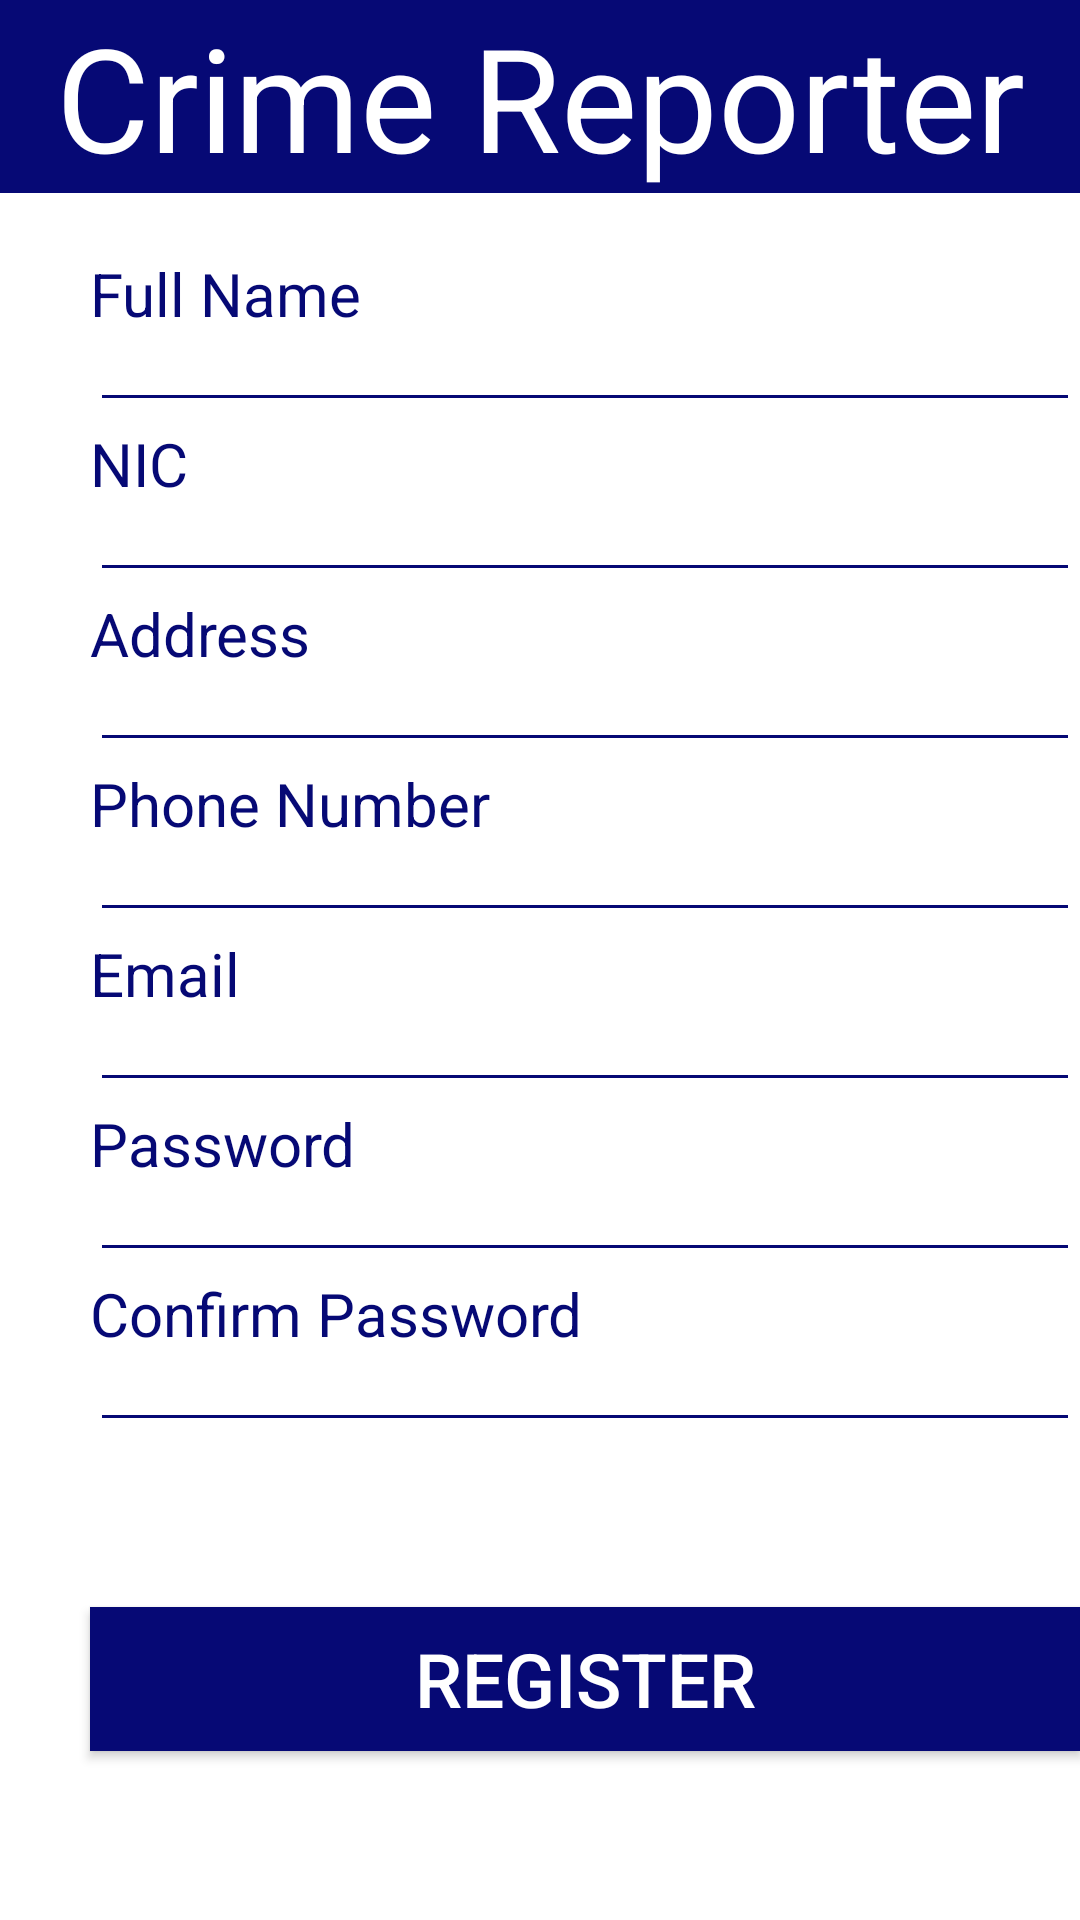

Android layout source for this screen:
<!-- AndroidManifest.xml: application theme Theme.CrimeReporter -->
<!-- res/layout/activity_registration.xml -->
<?xml version="1.0" encoding="utf-8"?>
<ScrollView xmlns:android="http://schemas.android.com/apk/res/android"
    xmlns:app="http://schemas.android.com/apk/res-auto"
    xmlns:tools="http://schemas.android.com/tools"
    android:layout_width="match_parent"
    android:layout_height="match_parent"
    android:background="@color/white"
    android:orientation="vertical"
    android:textAlignment="center"
    tools:context=".RegistrationActivity">

    <RelativeLayout
        android:layout_width="match_parent"
        android:layout_height="wrap_content">

        <TextView
            android:id="@+id/textView4"
            android:layout_width="match_parent"
            android:layout_height="wrap_content"
            android:background="@color/blue"
            android:text="@string/heading"
            android:textAlignment="center"
            android:textColor="@color/white"
            android:textSize="48dp" />

        <TextView
            android:id="@+id/textView5"
            android:layout_width="match_parent"
            android:layout_height="wrap_content"
            android:layout_below="@+id/textView4"
            android:layout_alignParentStart="true"
            android:layout_marginStart="30dp"
            android:layout_marginLeft="30dp"
            android:layout_marginTop="20dp"
            android:layout_marginRight="30dp"
            android:layout_marginBottom="30dp"
            android:text="@string/name"
            android:textColor="@color/blue"
            android:textSize="20dp" />

        <EditText
            android:id="@+id/editTextTextPersonName"
            android:layout_width="wrap_content"
            android:layout_height="wrap_content"
            android:layout_below="@+id/textView5"
            android:layout_marginStart="30dp"
            android:layout_marginLeft="30dp"
            android:layout_marginTop="-45dp"
            android:layout_marginRight="30dp"
            android:layout_marginBottom="30dp"
            android:backgroundTint="@color/blue"
            android:ems="17"
            android:inputType="textPersonName"
            android:textSize="20dp" />


        <TextView
            android:id="@+id/textView6"
            android:layout_width="match_parent"
            android:layout_height="wrap_content"
            android:layout_below="@+id/editTextTextPersonName"
            android:layout_alignParentStart="true"
            android:layout_marginStart="30dp"
            android:layout_marginLeft="30dp"
            android:layout_marginTop="-30dp"
            android:layout_marginRight="30dp"
            android:layout_marginBottom="30dp"
            android:text="@string/NIC"
            android:textColor="@color/blue"
            android:textSize="20dp" />

        <EditText
            android:id="@+id/nic"
            android:layout_width="wrap_content"
            android:layout_height="wrap_content"
            android:layout_below="@+id/textView6"
            android:layout_marginStart="30dp"
            android:layout_marginLeft="30dp"
            android:layout_marginTop="-45dp"
            android:layout_marginRight="30dp"
            android:layout_marginBottom="30dp"
            android:backgroundTint="@color/blue"
            android:ems="17"
            android:inputType="textPersonName"
            android:textSize="20dp" />

        <TextView
            android:id="@+id/textView7"
            android:layout_width="match_parent"
            android:layout_height="wrap_content"
            android:layout_below="@+id/nic"
            android:layout_alignParentStart="true"
            android:layout_marginStart="30dp"
            android:layout_marginLeft="30dp"
            android:layout_marginTop="-30dp"
            android:layout_marginRight="30dp"
            android:layout_marginBottom="30dp"
            android:text="@string/Address"
            android:textColor="@color/blue"
            android:textSize="20dp" />

        <EditText
            android:id="@+id/address"
            android:layout_width="wrap_content"
            android:layout_height="wrap_content"
            android:layout_below="@+id/textView7"
            android:layout_marginStart="30dp"
            android:layout_marginLeft="30dp"
            android:layout_marginTop="-45dp"
            android:layout_marginRight="30dp"
            android:layout_marginBottom="30dp"
            android:backgroundTint="@color/blue"
            android:ems="17"
            android:inputType="textPersonName"
            android:textSize="20dp" />


        <TextView
            android:id="@+id/textView8"
            android:layout_width="match_parent"
            android:layout_height="wrap_content"
            android:layout_below="@+id/address"
            android:layout_alignParentStart="true"
            android:layout_marginStart="30dp"
            android:layout_marginLeft="30dp"
            android:layout_marginTop="-30dp"
            android:layout_marginRight="30dp"
            android:layout_marginBottom="30dp"
            android:text="@string/Phone"
            android:textColor="@color/blue"
            android:textSize="20dp" />


        <EditText
            android:id="@+id/phone"
            android:layout_width="wrap_content"
            android:layout_height="wrap_content"
            android:layout_below="@+id/textView8"
            android:layout_marginStart="30dp"
            android:layout_marginLeft="30dp"
            android:layout_marginTop="-45dp"
            android:layout_marginRight="30dp"
            android:layout_marginBottom="30dp"
            android:backgroundTint="@color/blue"
            android:ems="17"
            android:inputType="number"
            android:textSize="20dp" />

        <TextView
            android:id="@+id/textView9"
            android:layout_width="match_parent"
            android:layout_height="wrap_content"
            android:layout_below="@+id/phone"
            android:layout_alignParentStart="true"
            android:layout_marginStart="30dp"
            android:layout_marginLeft="30dp"
            android:layout_marginTop="-30dp"
            android:layout_marginRight="30dp"
            android:layout_marginBottom="30dp"
            android:text="@string/Email"
            android:textColor="@color/blue"
            android:textSize="20dp" />

        <EditText
            android:id="@+id/email"
            android:layout_width="wrap_content"
            android:layout_height="wrap_content"
            android:layout_below="@+id/textView9"
            android:layout_marginStart="30dp"
            android:layout_marginLeft="30dp"
            android:layout_marginTop="-45dp"
            android:layout_marginRight="30dp"
            android:layout_marginBottom="30dp"
            android:backgroundTint="@color/blue"
            android:ems="17"
            android:inputType="textEmailAddress"
            android:textSize="20dp" />

        <TextView
            android:id="@+id/textView10"
            android:layout_width="match_parent"
            android:layout_height="wrap_content"
            android:layout_below="@+id/email"
            android:layout_alignParentStart="true"
            android:layout_marginStart="30dp"
            android:layout_marginLeft="30dp"
            android:layout_marginTop="-30dp"
            android:layout_marginRight="30dp"
            android:layout_marginBottom="30dp"
            android:text="@string/pass"
            android:textColor="@color/blue"
            android:textSize="20dp" />


        <EditText
            android:id="@+id/pass"
            android:layout_width="wrap_content"
            android:layout_height="wrap_content"
            android:layout_below="@+id/textView10"
            android:layout_marginStart="30dp"
            android:layout_marginLeft="30dp"
            android:layout_marginTop="-45dp"
            android:layout_marginRight="30dp"
            android:layout_marginBottom="30dp"
            android:backgroundTint="@color/blue"
            android:ems="17"
            android:inputType="textPassword"
            android:textSize="20dp" />


        <TextView
            android:id="@+id/textView11"
            android:layout_width="match_parent"
            android:layout_height="wrap_content"
            android:layout_below="@+id/pass"
            android:layout_alignParentStart="true"
            android:layout_marginStart="30dp"
            android:layout_marginLeft="30dp"
            android:layout_marginTop="-30dp"
            android:layout_marginRight="30dp"
            android:layout_marginBottom="30dp"
            android:text="@string/confirm"
            android:textColor="@color/blue"
            android:textSize="20dp" />


        <EditText
            android:id="@+id/confirm"
            android:layout_width="wrap_content"
            android:layout_height="wrap_content"
            android:layout_below="@+id/textView11"
            android:layout_marginStart="30dp"
            android:layout_marginLeft="30dp"
            android:layout_marginTop="-45dp"
            android:layout_marginRight="30dp"
            android:layout_marginBottom="30dp"
            android:backgroundTint="@color/blue"
            android:ems="17"
            android:inputType="textPassword"
            android:textSize="20dp" />

        <Button
            android:id="@+id/button3"
            android:layout_width="350dp"
            android:layout_height="wrap_content"
            android:layout_below="@+id/confirm"
            android:layout_marginStart="30dp"
            android:layout_marginLeft="30dp"
            android:layout_marginTop="25dp"
            android:layout_marginRight="30dp"
            android:layout_marginBottom="30dp"
            android:background="@color/blue"
            android:text="@string/btn_Register"
            android:textColor="@color/white"
            android:textSize="25dp" />


    </RelativeLayout>

</ScrollView>
<!-- resources referenced by this layout -->
<resources>
  <color name="blue">#060975</color>
  <color name="white">#FFFFFFFF</color>purple_700
  <string name="Address">Address</string>
  <string name="Email">Email</string>
  <string name="NIC">NIC</string>
  <string name="Phone">Phone Number</string>
  <string name="btn_Register">Register</string>
  <string name="confirm">Confirm Password</string>
  <string name="heading">Crime Reporter</string>
  <string name="name">Full Name</string>
  <string name="pass">Password</string>
  <style name="Theme.CrimeReporter" parent="Theme.AppCompat.Light.NoActionBar">
          
          <item name="colorPrimary">@color/purple_500</item>
          <item name="colorPrimaryDark">@color/blue</item>
          <item name="colorAccent">@color/teal_200</item>
          
      </style>
  <color name="purple_500">#FF6200EE</color>
  <color name="teal_200">#FF03DAC5</color>
</resources>
